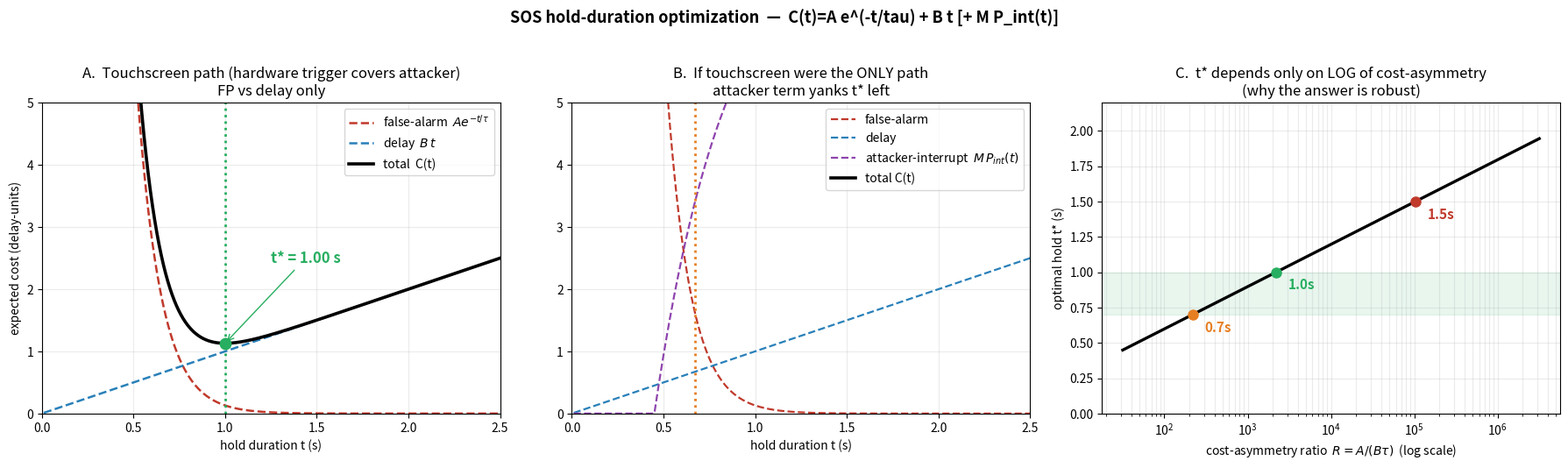

The script that saved this image: (Note: this script raises an exception after producing the figure.)
import numpy as np
import matplotlib
matplotlib.use("Agg")
import matplotlib.pyplot as plt

# ----------------------------------------------------------------------
# Expected-cost model for the SOS hold duration t (seconds).
#
#   C(t) = A*exp(-t/tau)        # false-alarm channel  (decreasing in t)
#        + B*t                  # delay channel        (increasing in t)
#        + M*P_int(t)           # attacker-interrupt    (only if touchscreen is the SOLE path)
#
#   tau : accidental-contact survival decay. "99% of accidental touches < 0.5s"
#         => exp(-0.5/tau)=0.01 => tau ~ 0.11; "99.9% < 1.0s" => tau ~ 0.145.
#         Use tau = 0.13 (mid). Heavier real tail only pushes t* UP slightly.
#   A   : lambda_acc * defense_multiplier(0.0096) * C_fp  (cry-wolf cost x rate)
#   B   : delay-cost per second in a real emergency (normalized to 1)
#   M,P_int : catastrophic cost of a DEFEATED sos, weighted by the chance an
#         attacker perceives+grabs during the hold. P_int=0 below reach-floor D.
# ----------------------------------------------------------------------

tau = 0.13
B   = 1.0
A   = 284.0          # set so the FP<->delay BALANCE lands in the ~1s region; t* is DERIVED below
D   = 0.45           # attacker perceive+reach floor (s)
h   = 2.5            # disrupt hazard rate after D (1/s)
M   = 8.0            # weight of a defeated SOS (lambda_em * C_miss) -- catastrophic

t = np.linspace(0.01, 2.5, 4000)

C_fp    = A*np.exp(-t/tau)
C_delay = B*t
P_int   = np.where(t > D, 1.0 - np.exp(-h*(t-D)), 0.0)
C_att   = M*P_int

C_noatt     = C_fp + C_delay
C_withatt   = C_fp + C_delay + C_att

# closed form (no attacker): dC/dt = -(A/tau)exp(-t/tau)+B = 0  =>  t* = tau*ln(A/(B tau))
t_star_cf    = tau*np.log(A/(B*tau))
t_star_noatt = t[np.argmin(C_noatt)]
t_star_att   = t[np.argmin(C_withatt)]

print(f"closed-form t* (no attacker) = {t_star_cf:.3f} s")
print(f"numeric    t* (no attacker) = {t_star_noatt:.3f} s")
print(f"numeric    t* (with attacker)= {t_star_att:.3f} s")
print(f"cost-ratio multiplier needed to move 1.0 -> 1.5 s = {np.exp((1.5-1.0)/tau):.1f}x")
print(f"cost-ratio multiplier needed to move 0.7 -> 1.0 s = {np.exp((1.0-0.7)/tau):.1f}x")

# ---- figure ----
fig, ax = plt.subplots(1, 3, figsize=(18, 5.4))

# Panel A: no attacker -> the corrected case
ax[0].plot(t, C_fp,    "--", color="#c0392b", lw=1.8, label=r"false-alarm  $A e^{-t/\tau}$")
ax[0].plot(t, C_delay, "--", color="#2980b9", lw=1.8, label=r"delay  $B\,t$")
ax[0].plot(t, C_noatt, "-",  color="#000000", lw=2.6, label="total  C(t)")
ax[0].axvline(t_star_noatt, color="#27ae60", lw=2, ls=":")
ax[0].plot([t_star_noatt],[C_noatt.min()],"o",color="#27ae60",ms=9)
ax[0].annotate(f"t* = {t_star_noatt:.2f} s",
               (t_star_noatt, C_noatt.min()), xytext=(t_star_noatt+0.25, C_noatt.min()+1.3),
               color="#27ae60", fontsize=12, fontweight="bold",
               arrowprops=dict(arrowstyle="->", color="#27ae60"))
ax[0].set_title("A.  Touchscreen path (hardware trigger covers attacker)\nFP vs delay only", fontsize=12)
ax[0].set_xlabel("hold duration t (s)"); ax[0].set_ylabel("expected cost (delay-units)")
ax[0].set_ylim(0, 5); ax[0].set_xlim(0, 2.5); ax[0].legend(fontsize=10); ax[0].grid(alpha=0.25)

# Panel B: with attacker term -> what pinned it short before
ax[1].plot(t, C_fp,      "--", color="#c0392b", lw=1.6, label=r"false-alarm")
ax[1].plot(t, C_delay,   "--", color="#2980b9", lw=1.6, label=r"delay")
ax[1].plot(t, C_att,     "--", color="#8e44ad", lw=1.6, label=r"attacker-interrupt  $M\,P_{int}(t)$")
ax[1].plot(t, C_withatt, "-",  color="#000000", lw=2.6, label="total C(t)")
ax[1].axvline(t_star_att, color="#e67e22", lw=2, ls=":")
ax[1].plot([t_star_att],[C_withatt.min()],"o",color="#e67e22",ms=9)
ax[1].annotate(f"t* = {t_star_att:.2f} s",
               (t_star_att, C_withatt.min()), xytext=(t_star_att+0.35, C_withatt.min()+1.3),
               color="#e67e22", fontsize=12, fontweight="bold",
               arrowprops=dict(arrowstyle="->", color="#e67e22"))
ax[1].set_title("B.  If touchscreen were the ONLY path\nattacker term yanks t* left", fontsize=12)
ax[1].set_xlabel("hold duration t (s)"); ax[1].set_ylim(0, 5); ax[1].set_xlim(0, 2.5)
ax[1].legend(fontsize=10); ax[1].grid(alpha=0.25)

# Panel C: log-robustness. t* = tau ln(R), R = A/(B tau)
R = np.logspace(1.5, 6.5, 500)
tstar_R = tau*np.log(R)
ax[2].semilogx(R, tstar_R, "-", color="#000000", lw=2.4)
for tv, col in [(0.7,"#e67e22"), (1.0,"#27ae60"), (1.5,"#c0392b")]:
    Rv = np.exp(tv/tau)
    ax[2].plot([Rv],[tv],"o",color=col,ms=8)
    ax[2].annotate(f"{tv:.1f}s", (Rv, tv), xytext=(Rv*1.4, tv-0.12), color=col, fontsize=11, fontweight="bold")
ax[2].axhspan(0.7, 1.0, color="#27ae60", alpha=0.10)
ax[2].set_title("C.  t* depends only on LOG of cost-asymmetry\n(why the answer is robust)", fontsize=12)
ax[2].set_xlabel(r"cost-asymmetry ratio  $R = A/(B\tau)$  (log scale)")
ax[2].set_ylabel("optimal hold t* (s)"); ax[2].set_ylim(0, 2.2); ax[2].grid(alpha=0.25, which="both")

fig.suptitle("SOS hold-duration optimization  —  C(t)=A e^(-t/tau) + B t [+ M P_int(t)]",
             fontsize=13, fontweight="bold")
fig.tight_layout(rect=[0,0,1,0.95])
fig.savefig("/tmp/sos_hold_optimization.png", dpi=130)
print("saved /tmp/sos_hold_optimization.png")
